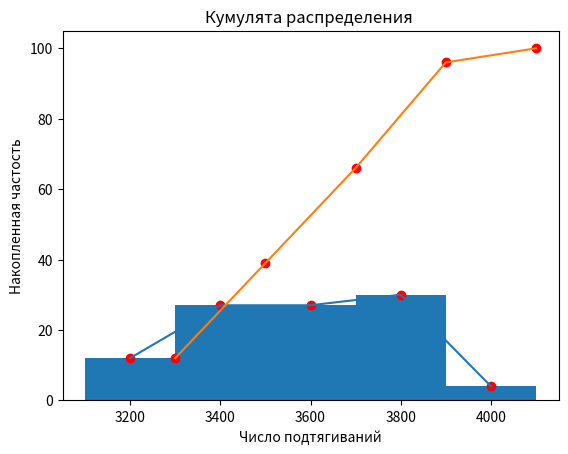

Reproduce this figure in Python.
import numpy as np
import pandas as pd
import matplotlib.pyplot as plt
import math

#Результаты испытуемых
v = [3450, 3500, 3600,
3300, 3250, 3550, 3230,
3455, 4000, 3350, 3200,
3400, 3400, 3800, 3700,
3750, 3650, 3500, 3650,
3800, 3700, 3700, 3450,
3600, 3700, 3700]
#1
n = len(v)
m = 5
xmin = min(v)
xmax = max(v)
#2	Определение границ варьирования (изменения) результатов наблюдений.
def maxloc(num_list):
    return num_list.index(max(num_list))
def minloc(num_list):
    return num_list.index(min(num_list))
#3Размах вариации
A = xmax - xmin
#4 Выбор числа классов
Mmax = ((A)/(3*5))+1
#5 Расчет ширины классовго интервала
J = A/(m-1)
#6 Расчет фактического размаха вариации
Af = J*m
#7 Расчёт «запаса» по размаху вариации:
dA = Af - A
#8 Определение границ системы классов
Xh1 = xmin - (dA/2)
Xh5 = xmax + (dA/2)
Xbi = dA + J

#10 Определение гранци классов
list2 = np.arange ( int(Xh1), int(Xh5), int(J))
list3 = np.arange ( int(Xh1+J), int(Xh5+J), int(J))

#12 Определение классовых частот
counts, bins = np.histogram(v, bins=int(m), range=(int(Xh1), int(Xh5)))

#13 Накопленные классовые частоты
b = ([counts])
bb = b[0][0]
b1 = b[0][0] + b[0][1]
b2 = b[0][2] +b1
b3 = b[0][3] +b2
b4 = b[0][4] +b3
bbb = [bb, b1, b2, b3, b4]
#14 Частости
c = ([counts])
cc = round((c[0][0]/n)*100)
c1 = round((c[0][1]/n)*100)
c2 = round((c[0][2]/n)*100)
c3 = math.floor((c[0][3]/n)*100)
c4 = round((c[0][4]/n)*100)
ch = [cc, c1, c2, c3, c4]

#15 Накопленные частости
cc = round((c[0][0]/n)*100)
c5 = cc+c1
c6 = c5+c2
c7 = c6+c3
c8 = c7+c4
ccc = [cc, c5, c6, c7,c8]


#16 График 1
plt.bar(((list2*2+J)/2), ch, width = J)
plt.title('Гистограмма распределения'),
plt.ylabel('Частость'),
plt.xlabel('Число подтягиваний')
plt.show()


# График 2
#plt.bar([1, 2, 3, 4, 5, 6, 7, 8, 9, 10, 11, 12, 13, 14, 15, 16, 17, 18, 19, 20, 21, 22, 23, 24, 25, 26, 27, 28, 29, 30, 31], v)

plt.plot(((list2*2+J)/2), ch)
plt.scatter(((list2*2+J)/2), ch, color='r')
plt.title('Полигон распределения'),
plt.ylabel('Частость'),
plt.xlabel('Число подтягиваний')
plt.show()

# График 3
plt.plot(list3, ccc)
plt.scatter(list3, ccc, color='r')
plt.title('Кумулята распределения '),
plt.ylabel('Накопленная частость'),
plt.xlabel('Число подтягиваний')
plt.show()

# ПАРАМЕТРЫ РАСПРЕДЕЛЕНИЯ

pr1 = (counts*((list2*2+J)/2))

sr = round(sum(pr1)/n)

pr2 = ((list2*2+J)/2)-sr

pr3 = pr2**2

pr4 = pr3*counts

pr5 = round(math.sqrt(sum(pr4)/n))

pr6 = math.floor((pr5/sr)*100)

pr7 = round(pr5/math.sqrt(n), 3)

#Нормированные отклонения

pr8 = round((v[2]-sr)/pr5, 2)
pr9 = round((v[6]-sr)/pr5, 2)

pr10 = round((xmin-sr)/pr5, 2)
pr11 = round((xmax-sr)/pr5, 2)
pr12 = round(sr/pr5, 2)

pr13 = (pr7)*2.06

pr14 = round(sr-pr13, 2)
pr15 = round(sr+pr13, 2)

#2	Определение границ варьирования (изменения) результатов наблюдений.
print("xmim =", int(xmin), "метрво", ",номер испытуемого=", minloc(v)+1, "xmax =", int(xmax), "метров",  ",номер испытуемого=", maxloc(v)+1)
#1
print("n =", int(n))
#3Размах вариации
print("A(размах вариации) =", A, "метров")
#4 Выбор числа классов
print("Максимально допустимое число классов = ", m)
#5 Расчет ширины классовго интервала
print("Ширина классового интервала", J)
#6 Расчет фактического размаха вариации
print("Фактический размах вариации", Af)
#7 Расчет «запаса» по размаху вариации
print("«запас» по размаху вариации", dA)
#8 Определение границ системы классов
print("Нижняя граница 1 класса, ", Xh1, "Верхнаяя грацина 5 класса ", Xh5)

print("Оценка распределения")
#10 Определение границ классов
print("Границы классов в метрах", list2)
#11 Класовые варианты
print("Классовые варианты в метрах",(list2*2+J)/2)

#12 Классовые частоты
print("Классовые частоты", counts)
#13
print("Накопленные классовые частоты", bbb)
#14
print("Частости", ch)
#15
print("Накопленные частости", ccc )
#17
print(pr1)

print("Расчёт параметров распределения")
#18
print("Cреднеарифметическое типичное значение", sr)
#19
print("Xi - СТЗ", pr2)
#20
print("(Xi - СТЗ)^2", pr3)
#21
print("((Xi - СТЗ)^2)*fi", pr4)
#22
print("Среднеквадратическое отклонение", pr5)
#23
print("Коэффициент изменчивости", pr6, "%")
#24
print("Ошибка репрезентативности",pr7)
#25
print("Нормированные отклонения","t3", pr8,"t7", pr9)
#26
print(pr13)
print("Границы доверия", pr14, sr, pr15)
